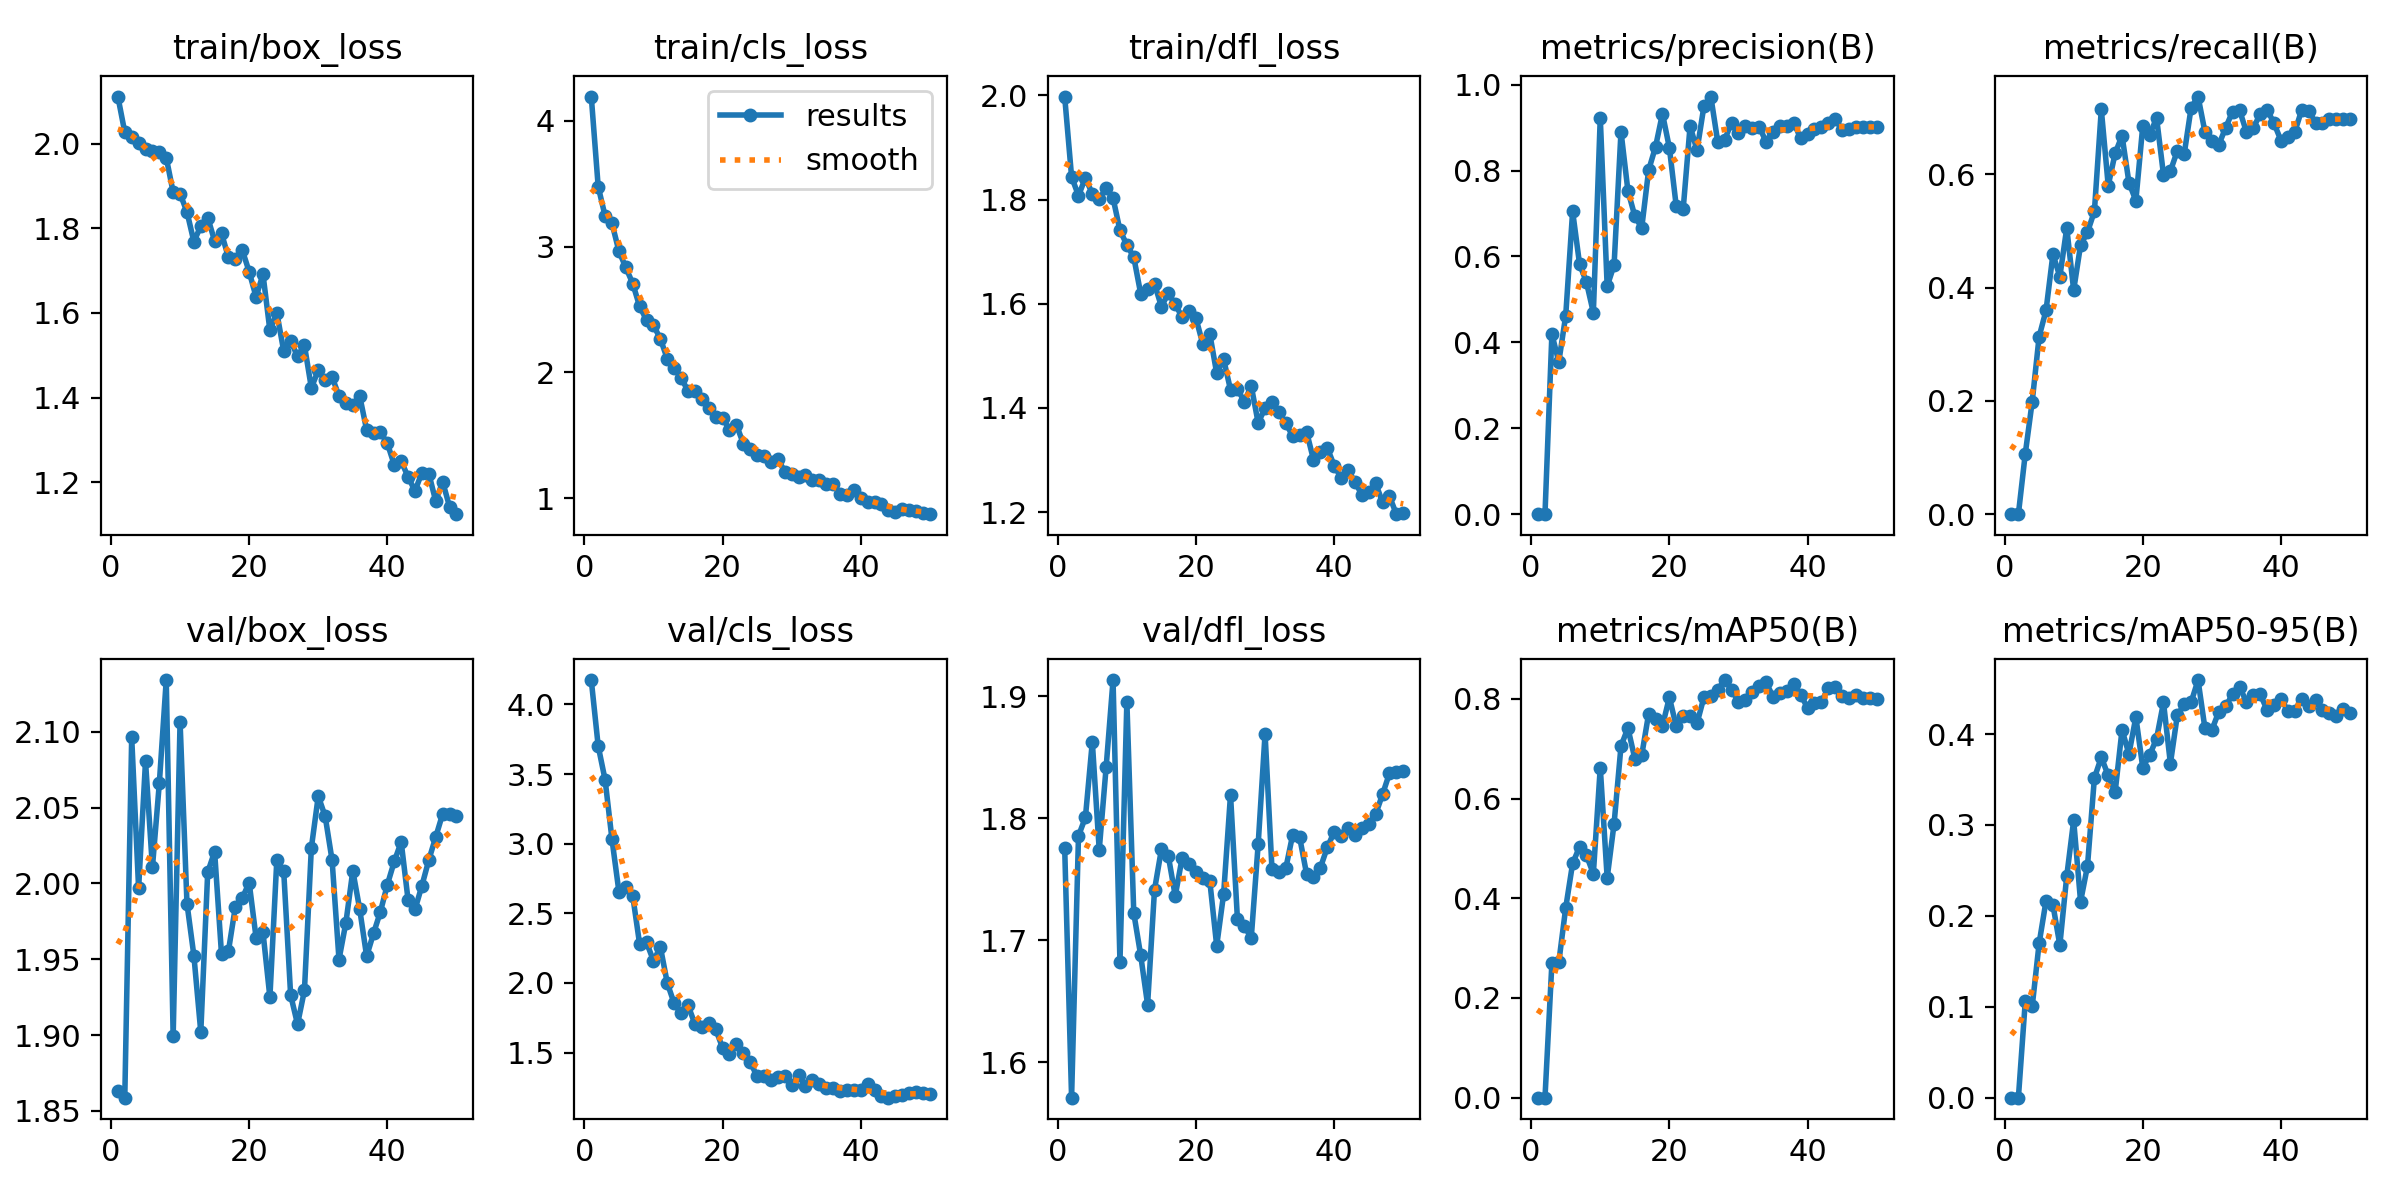

The table this chart was drawn from, first rows:
epoch, time, train/box_loss, train/cls_loss, train/dfl_loss, metrics/precision(B), metrics/recall(B), metrics/mAP50(B), metrics/mAP50-95(B), val/box_loss, val/cls_loss, val/dfl_loss, lr/pg0, lr/pg1, lr/pg2
1, 116.7, 2.111, 4.192, 1.998, 0, 0, 0, 0, 1.863, 4.175, 1.776, 0.0004573, 0.0004573, 0.0004573
2, 246.8, 2.027, 3.477, 1.844, 0, 0, 0, 0, 1.859, 3.702, 1.571, 0.000928, 0.000928, 0.000928
3, 378.3, 2.016, 3.243, 1.808, 0.4191, 0.107, 0.2697, 0.1062, 2.096, 3.459, 1.786, 0.001395, 0.001395, 0.001395
4, 508.1, 2.002, 3.184, 1.842, 0.3543, 0.1989, 0.2716, 0.1004, 1.997, 3.03, 1.801, 0.001417, 0.001417, 0.001417
5, 639, 1.987, 2.964, 1.811, 0.4622, 0.3135, 0.3808, 0.1698, 2.081, 2.656, 1.863, 0.001408, 0.001408, 0.001408
6, 782.1, 1.982, 2.834, 1.801, 0.705, 0.3599, 0.47, 0.2165, 2.011, 2.692, 1.774, 0.001396, 0.001396, 0.001396
7, 905.1, 1.981, 2.707, 1.822, 0.5827, 0.4593, 0.5029, 0.2121, 2.066, 2.625, 1.842, 0.001381, 0.001381, 0.001381
8, 1039, 1.967, 2.524, 1.803, 0.54, 0.4195, 0.4859, 0.1679, 2.134, 2.278, 1.913, 0.001364, 0.001364, 0.001364
9, 1158, 1.885, 2.417, 1.741, 0.4692, 0.5057, 0.4493, 0.2439, 1.899, 2.291, 1.682, 0.001345, 0.001345, 0.001345
10, 1281, 1.882, 2.375, 1.713, 0.9231, 0.3958, 0.6623, 0.305, 2.107, 2.159, 1.895, 0.001323, 0.001323, 0.001323
11, 2176, 1.839, 2.267, 1.689, 0.5306, 0.4754, 0.4409, 0.2158, 1.987, 2.258, 1.722, 0.001299, 0.001299, 0.001299
12, 2277, 1.768, 2.109, 1.619, 0.5799, 0.4981, 0.5496, 0.2548, 1.952, 1.999, 1.688, 0.001273, 0.001273, 0.001273
13, 2386, 1.805, 2.036, 1.628, 0.8906, 0.535, 0.7052, 0.3517, 1.902, 1.852, 1.647, 0.001245, 0.001245, 0.001245
14, 2487, 1.825, 1.957, 1.638, 0.7531, 0.715, 0.7415, 0.3744, 2.007, 1.782, 1.741, 0.001215, 0.001215, 0.001215
15, 2588, 1.77, 1.853, 1.595, 0.6939, 0.5805, 0.6801, 0.3546, 2.021, 1.839, 1.775, 0.001183, 0.001183, 0.001183
16, 2701, 1.788, 1.853, 1.62, 0.6665, 0.6373, 0.6869, 0.336, 1.953, 1.705, 1.769, 0.001149, 0.001149, 0.001149
17, 2800, 1.731, 1.792, 1.599, 0.8008, 0.6686, 0.77, 0.4047, 1.955, 1.684, 1.736, 0.001114, 0.001114, 0.001114
18, 2904, 1.728, 1.717, 1.574, 0.8553, 0.5857, 0.76, 0.378, 1.985, 1.716, 1.767, 0.001077, 0.001077, 0.001077
19, 3009, 1.749, 1.647, 1.586, 0.9323, 0.5538, 0.7456, 0.4188, 1.99, 1.669, 1.763, 0.001039, 0.001039, 0.001039
20, 3113, 1.697, 1.64, 1.572, 0.8531, 0.6857, 0.803, 0.3631, 2.001, 1.534, 1.756, 0.001, 0.001, 0.001
21, 3216, 1.638, 1.545, 1.522, 0.7163, 0.67, 0.7446, 0.3769, 1.964, 1.489, 1.751, 0.00096, 0.00096, 0.00096
22, 3318, 1.691, 1.586, 1.542, 0.7105, 0.7, 0.7664, 0.3951, 1.968, 1.56, 1.749, 0.000919, 0.000919, 0.000919
23, 3418, 1.559, 1.435, 1.467, 0.9039, 0.5994, 0.7654, 0.4348, 1.925, 1.495, 1.695, 0.0008774, 0.0008774, 0.0008774
24, 3522, 1.601, 1.396, 1.494, 0.8471, 0.6061, 0.7509, 0.3676, 2.015, 1.432, 1.738, 0.0008353, 0.0008353, 0.0008353
25, 3622, 1.51, 1.343, 1.435, 0.9496, 0.6417, 0.803, 0.4208, 2.008, 1.329, 1.819, 0.0007928, 0.0007928, 0.0007928
26, 3723, 1.535, 1.335, 1.436, 0.9722, 0.6364, 0.8065, 0.4326, 1.927, 1.333, 1.717, 0.0007502, 0.0007502, 0.0007502
27, 3824, 1.497, 1.288, 1.412, 0.8669, 0.7182, 0.8187, 0.4351, 1.907, 1.302, 1.712, 0.0007076, 0.0007076, 0.0007076
28, 3935, 1.523, 1.312, 1.442, 0.8713, 0.7377, 0.8377, 0.4595, 1.93, 1.326, 1.702, 0.0006652, 0.0006652, 0.0006652
29, 4053, 1.423, 1.213, 1.371, 0.9118, 0.6752, 0.8186, 0.4062, 2.023, 1.332, 1.779, 0.000623, 0.000623, 0.000623
30, 4171, 1.465, 1.197, 1.4, 0.8877, 0.66, 0.7944, 0.4044, 2.058, 1.265, 1.869, 0.0005814, 0.0005814, 0.0005814
31, 4271, 1.441, 1.167, 1.411, 0.9037, 0.6525, 0.7975, 0.4246, 2.044, 1.337, 1.758, 0.0005405, 0.0005405, 0.0005405
32, 4386, 1.448, 1.183, 1.392, 0.8992, 0.6828, 0.8128, 0.4304, 2.015, 1.257, 1.756, 0.0005004, 0.0005004, 0.0005004
33, 4490, 1.404, 1.145, 1.37, 0.9024, 0.7113, 0.8256, 0.444, 1.95, 1.3, 1.759, 0.0004612, 0.0004612, 0.0004612
34, 4596, 1.387, 1.149, 1.346, 0.8663, 0.714, 0.8329, 0.4522, 1.974, 1.277, 1.787, 0.0004232, 0.0004232, 0.0004232
35, 4699, 1.382, 1.115, 1.348, 0.8907, 0.6752, 0.8043, 0.4354, 2.008, 1.249, 1.784, 0.0003865, 0.0003865, 0.0003865
36, 4802, 1.404, 1.116, 1.355, 0.904, 0.6828, 0.8109, 0.4434, 1.983, 1.244, 1.755, 0.0003513, 0.0003513, 0.0003513
37, 4904, 1.323, 1.037, 1.301, 0.9026, 0.7064, 0.8167, 0.4437, 1.952, 1.227, 1.752, 0.0003176, 0.0003176, 0.0003176
38, 5006, 1.316, 1.025, 1.316, 0.9115, 0.7145, 0.8306, 0.4265, 1.967, 1.234, 1.759, 0.0002856, 0.0002856, 0.0002856
39, 5107, 1.318, 1.068, 1.323, 0.8746, 0.6903, 0.8079, 0.4318, 1.981, 1.23, 1.776, 0.0002554, 0.0002554, 0.0002554
40, 5208, 1.292, 1.003, 1.289, 0.8849, 0.66, 0.7822, 0.438, 1.999, 1.232, 1.789, 0.0002272, 0.0002272, 0.0002272
41, 5311, 1.241, 0.9697, 1.266, 0.8972, 0.6664, 0.7921, 0.4258, 2.015, 1.273, 1.786, 0.0002011, 0.0002011, 0.0002011
42, 5411, 1.25, 0.9674, 1.281, 0.9023, 0.6752, 0.7944, 0.4258, 2.027, 1.232, 1.792, 0.0001771, 0.0001771, 0.0001771
43, 5511, 1.213, 0.9583, 1.258, 0.9114, 0.714, 0.8213, 0.439, 1.989, 1.188, 1.786, 0.0001554, 0.0001554, 0.0001554
44, 5611, 1.18, 0.9045, 1.234, 0.9193, 0.7127, 0.823, 0.4312, 1.983, 1.176, 1.792, 0.0001361, 0.0001361, 0.0001361
45, 5715, 1.223, 0.8931, 1.238, 0.8948, 0.6913, 0.8061, 0.437, 1.999, 1.185, 1.796, 0.0001191, 0.0001191, 0.0001191
46, 5815, 1.22, 0.9163, 1.255, 0.897, 0.6907, 0.8021, 0.4265, 2.015, 1.196, 1.803, 0.0001047, 0.0001047, 0.0001047
47, 5915, 1.155, 0.9047, 1.219, 0.9019, 0.6989, 0.8069, 0.4229, 2.031, 1.206, 1.82, 9.2775e-05, 9.2775e-05, 9.2775e-05
48, 6015, 1.201, 0.8958, 1.231, 0.9019, 0.6989, 0.8025, 0.4204, 2.046, 1.215, 1.837, 8.3473e-05, 8.3473e-05, 8.3473e-05
49, 6116, 1.142, 0.8829, 1.196, 0.9019, 0.6989, 0.8018, 0.4271, 2.046, 1.212, 1.838, 7.68023e-05, 7.68023e-05, 7.68023e-05
50, 6215, 1.125, 0.8744, 1.197, 0.9009, 0.6989, 0.8006, 0.4229, 2.044, 1.202, 1.838, 7.27894e-05, 7.27894e-05, 7.27894e-05
